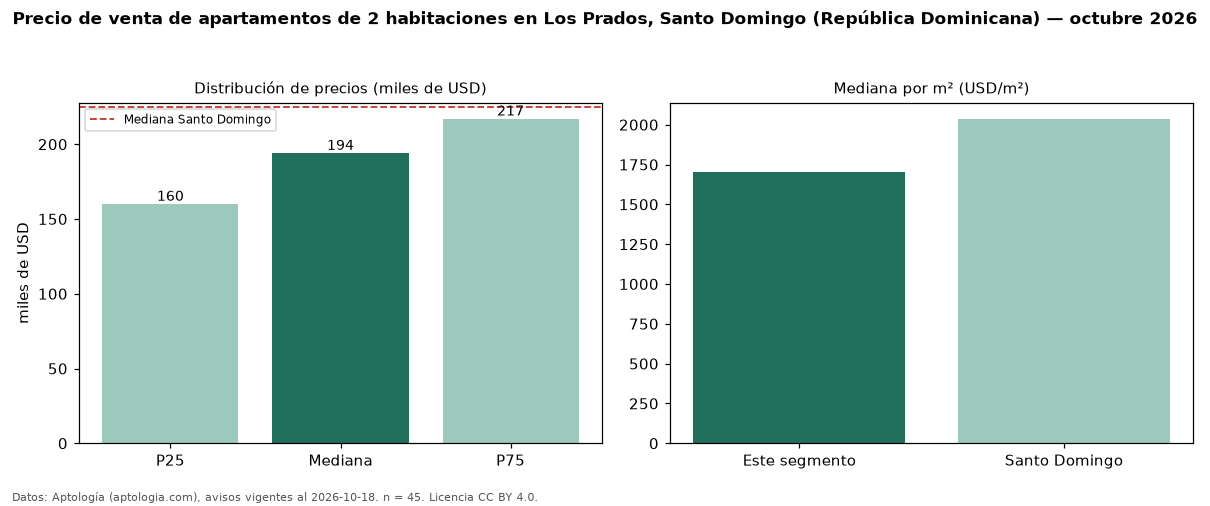

The data file committed next to this chart (first rows):
seccion, metrica, valor, moneda, n
precio, p25, 160000, USD, 45
precio, mediana, 194000, USD, 45
precio, p75, 217000, USD, 45
precio, minimo, 111000, USD, 45
precio, maximo, 250000, USD, 45
m2, mediana_precio_m2, 1701, USD, 43
m2, area_mediana_m2, 114.0, m2, 43
banos, mediana_banos, 2.0, , 
habitaciones, 2, 194000, USD, 45
ciudad, mediana_ciudad_referencia, 225000, USD, 
ciudad, mediana_m2_ciudad, 2037, USD, 
fuente, fecha_datos, 2026-10-18, , 
fuente, atribucion, https://www.aptologia.com/do/venta/santo…, , 
fuente, licencia, CC BY 4.0, , 
